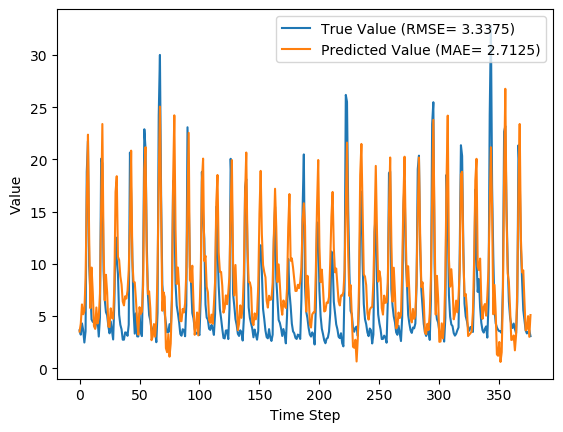

The data file committed next to this chart (first rows):
y_true, y_pred, y_true_scaled, y_pred_scaled
3.63, 3.509, 0.09071, 0.08681
3.21, 4.25, 0.07724, 0.1106
4.29, 6.107, 0.1119, 0.1701
3.67, 5.161, 0.09199, 0.1398
2.46, 5.467, 0.05321, 0.1496
3.54, 8.648, 0.08782, 0.2515
18.82, 16.33, 0.5776, 0.4978
21.76, 22.37, 0.6718, 0.6914
9.83, 12.52, 0.2894, 0.3756
7.16, 5.752, 0.2038, 0.1587
4.67, 9.644, 0.124, 0.2835
4.44, 7.302, 0.1167, 0.2084
4.4, 4.05, 0.1154, 0.1042
3.83, 3.766, 0.09712, 0.09507
4.42, 5.816, 0.116, 0.1608
4.72, 4.285, 0.1256, 0.1117
3.03, 4.841, 0.07147, 0.1295
4.87, 7.13, 0.1304, 0.2029
20.07, 15.41, 0.6176, 0.4684
19.62, 23.39, 0.6032, 0.7241
9.33, 11.55, 0.2734, 0.3447
6.56, 6.506, 0.1846, 0.1829
5.37, 8.949, 0.1465, 0.2612
5.07, 7.235, 0.1369, 0.2062
4.02, 4.004, 0.1032, 0.1027
3.34, 3.938, 0.08141, 0.1006
4.47, 5.734, 0.1176, 0.1581
3.61, 4.831, 0.09006, 0.1292
2.75, 4.74, 0.0625, 0.1263
6.28, 7.846, 0.1756, 0.2258
12.55, 16.88, 0.3766, 0.5154
10.44, 18.39, 0.309, 0.5639
9.01, 10.67, 0.2631, 0.3163
5.12, 10.36, 0.1385, 0.3063
4.16, 8.812, 0.1077, 0.2568
3.72, 8.04, 0.09359, 0.232
2.73, 6.382, 0.06186, 0.1789
2.73, 6.018, 0.06186, 0.1672
3.43, 6.886, 0.08429, 0.1951
3.4, 6.668, 0.08333, 0.1881
3.1, 7.416, 0.07372, 0.2121
4.17, 9.411, 0.108, 0.276
20.66, 13.5, 0.6365, 0.4071
16.78, 20.84, 0.5122, 0.6423
10.67, 10.33, 0.3163, 0.3053
5.59, 8.285, 0.1535, 0.2399
3.31, 8.224, 0.08045, 0.2379
5.26, 6.588, 0.1429, 0.1855
3.05, 4.548, 0.07212, 0.1201
3.04, 3.215, 0.07179, 0.07741
5.26, 5.846, 0.1429, 0.1617
3.41, 5.196, 0.08365, 0.1409
3.07, 5.431, 0.07276, 0.1484
9.62, 7.992, 0.2827, 0.2305
22.89, 19.07, 0.708, 0.5855
21.04, 21.17, 0.6487, 0.653
12.14, 10.79, 0.3635, 0.3202
7.0, 7.097, 0.1987, 0.2018
5.08, 7.367, 0.1372, 0.2105
4.58, 5.717, 0.1212, 0.1576
... 317 more rows
